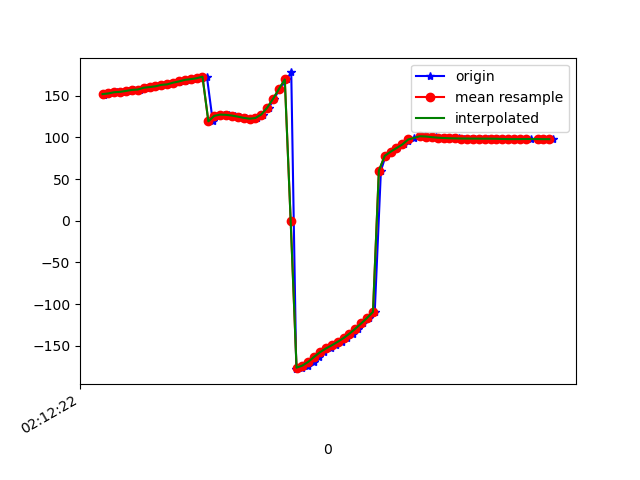

Values plotted in this chart, from the file beside it:
1617847942784, 543586337990765, 151.29176, 26.707909, -9.762221
1617847942794, 543586357221535, 152.6, 26.67, -10.98
1617847942813, 543586376452305, 152.8, 26.81, -11.52
1617847942830, 543586395683075, 154.2, 27.54, -12.65
1617847942851, 543586414913845, 154.7, 27.63, -12.99
1617847942868, 543586434144615, 155.8, 28.55, -13.47
1617847942888, 543586453375385, 157, 28.13, -13.87
1617847942907, 543586472606155, 157.5, 27.96, -13.96
1617847942929, 543586491836925, 159.6, 27.93, -15.03
1617847942944, 543586511067695, 160.4, 27.3, -14.87
1617847942963, 543586530298465, 161.3, 27.77, -15.08
1617847942982, 543586549529235, 163.1, 27.48, -15.64
1617847943002, 543586568760005, 163.6, 27.17, -15.26
1617847943023, 543586587990775, 165.2, 27.95, -15.94
1617847943039, 543586607221545, 166.2, 27.66, -15.72
1617847943059, 543586626452315, 167.2, 28.44, -15.48
1617847943077, 543586645683085, 169.1, 28.5, -16.25
1617847943098, 543586664913855, 169.9, 28.26, -15.71
1617847943119, 543586684144625, 171, 29.21, -15.39
1617847943135, 543586703375395, 172.9, 29.59, -15.85
1617847943155, 543586722606165, 119.3, 29.64, -9.52
1617847943174, 543586741836935, 125.9, 30.8, -14.43
1617847943194, 543586761067705, 127.4, 30.91, -15.2
1617847943211, 543586780298475, 127.1, 31.02, -15.14
1617847943230, 543586799529245, 126.2, 32.15, -15.94
1617847943249, 543586818760015, 124.9, 34.54, -17.86
1617847943268, 543586837990785, 123.5, 37.93, -21.15
1617847943287, 543586857221555, 122.5, 42.3, -26.16
1617847943307, 543586876452325, 123.3, 47.92, -33.6
1617847943327, 543586895683095, 127.5, 54.14, -44.57
1617847943346, 543586914913865, 135.6, 59.37, -59.37
1617847943363, 543586934144635, 146.2, 62.37, -76.5
1617847943383, 543586953498824, 158, 63.17, -94.69
1617847943406, 543586972729594, 169.6, 62.01, -112.5
1617847943422, 543586991960364, 178, 60.2, -126.7
1617847943439, 543587011191134, -178.2, 59.98, -135.8
1617847943459, 543587030421904, -176.4, 61.4, -141.8
1617847943478, 543587049652674, -173.8, 63.24, -147.1
1617847943498, 543587068883444, -169.3, 64.46, -153
1617847943516, 543587088114214, -163.3, 64.67, -159.1
1617847943533, 543587107344984, -157.8, 64.65, -163.6
1617847943558, 543587126575754, -153.3, 65.61, -165.8
1617847943573, 543587145806524, -149.4, 67.73, -166.7
1617847943593, 543587165037294, -145.4, 70.08, -167.2
1617847943610, 543587184268064, -140.8, 72.13, -167.6
1617847943632, 543587203498834, -135.5, 74.03, -168.1
1617847943648, 543587222729604, -129.6, 76.1, -168.8
1617847943667, 543587241960374, -123.2, 78.79, -169.8
1617847943688, 543587261191144, -116.6, 82.17, -170.9
1617847943706, 543587280421914, -109.5, 86.08, -172
1617847943727, 543587299652684, 60, 89.54, 24.92
1617847943743, 543587318883454, 77.83, 85.13, 13.28
1617847943763, 543587338114224, 82.83, 80.71, 14.08
1617847943782, 543587357344994, 87.16, 75.91, 14.6
1617847943807, 543587376575764, 91.53, 70.44, 14.08
1617847943820, 543587395806534, 95.84, 64.12, 12.83
1617847943839, 543587415037304, 99.18, 57.23, 11.93
1617847943862, 543587434268074, 101.1, 51.09, 11.32
1617847943878, 543587453498844, 101.7, 47.49, 10.9
1617847943897, 543587472729614, 101.1, 46.57, 10.55
1617847943916, 543587491960384, 100.3, 47.09, 10.11
... 21 more rows
